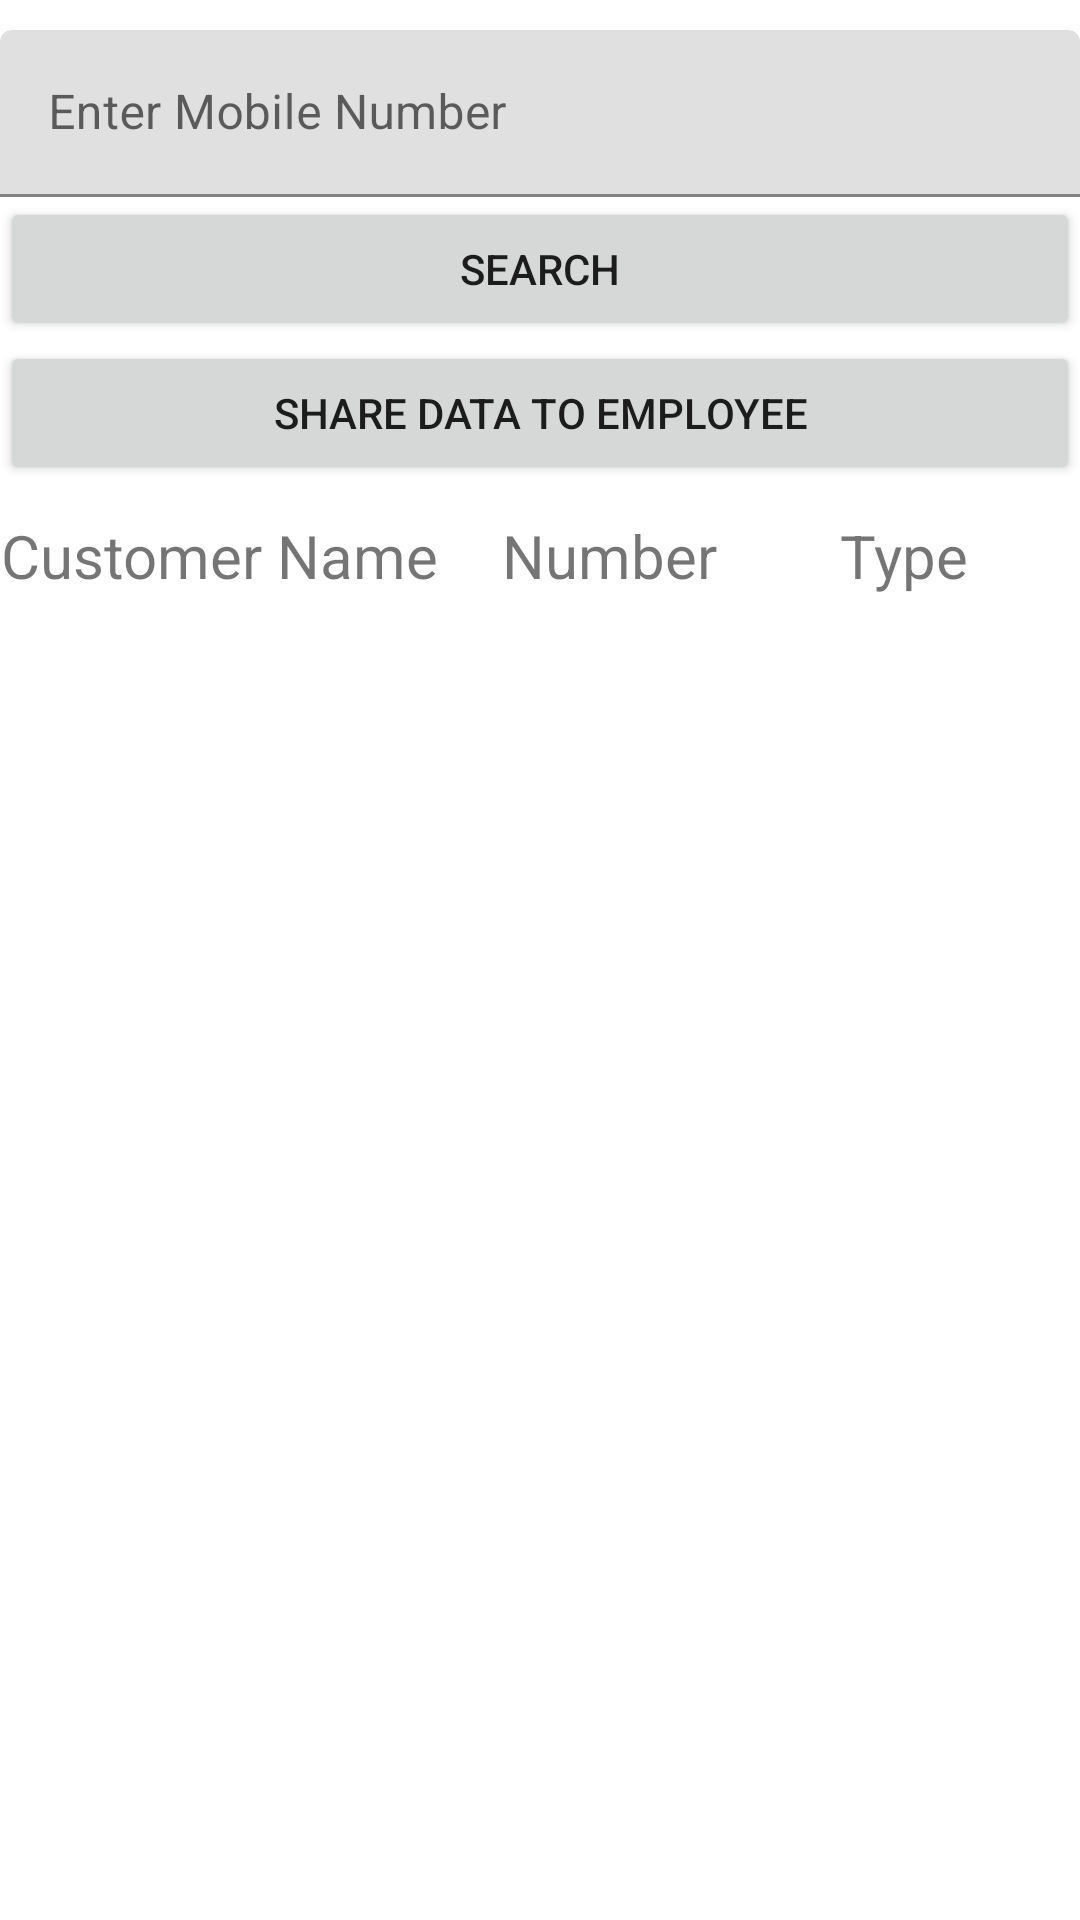

Produce the Android XML layout that renders to this screen, including the resource entries it uses.
<!-- AndroidManifest.xml: application theme Theme.VKMeans -->
<!-- res/layout/activity_show_data.xml -->
<?xml version="1.0" encoding="utf-8"?>
<LinearLayout xmlns:android="http://schemas.android.com/apk/res/android"
    xmlns:app="http://schemas.android.com/apk/res-auto"
    xmlns:tools="http://schemas.android.com/tools"
    android:layout_width="match_parent"
    android:layout_height="match_parent"
    android:orientation="vertical"
    tools:context=".ShowData">
    <com.google.android.material.textfield.TextInputLayout
        android:layout_width="match_parent"
        android:layout_height="wrap_content">
        <com.google.android.material.textfield.TextInputEditText
            android:layout_width="match_parent"
            android:layout_height="wrap_content"
            android:id="@+id/tv"
            android:inputType="number"
            android:layout_marginTop="10dp"
            android:hint="Enter Mobile Number"/>
        <Button
            android:layout_width="match_parent"
            android:layout_height="wrap_content"
            android:text="Search"
            android:id="@+id/find"/>
        <Button
            android:layout_width="match_parent"
            android:layout_height="wrap_content"
            android:id="@+id/share"
            android:text="Share Data to Employee"
            android:layout_marginBottom="10dp"/>
    </com.google.android.material.textfield.TextInputLayout>

    <LinearLayout
        android:layout_width="match_parent"
        android:layout_height="wrap_content"
        android:orientation="horizontal">

        <TextView
            android:layout_width="wrap_content"
            android:layout_height="wrap_content"
            android:text="Customer Name"
            android:textAlignment="center"
            android:textSize="20dp" />

        <TextView
            android:layout_width="114dp"
            android:layout_height="wrap_content"
            android:text="Number"
            android:textAlignment="center"
            android:textSize="20dp" />


        <TextView
            android:layout_width="82dp"
            android:layout_height="wrap_content"
            android:text="Type"
            android:textAlignment="center"
            android:textSize="20dp" />
    </LinearLayout>

    <LinearLayout
        android:layout_width="match_parent"
        android:layout_height="wrap_content"
        android:orientation="horizontal">

        <TextView
            android:id="@+id/name"
            android:layout_width="154dp"

            android:layout_height="180dp" />

        <TextView
            android:id="@+id/num"
            android:layout_width="114dp"


            android:layout_height="match_parent" />



        <TextView
            android:layout_width="82dp"
            android:layout_height="match_parent"


            android:id="@+id/typ"
             />
    </LinearLayout>
</LinearLayout>
<!-- resources referenced by this layout -->
<resources>
  <style name="Theme.VKMeans" parent="Theme.MaterialComponents.DayNight.DarkActionBar">
          
          <item name="colorPrimary">@color/purple_500</item>
          <item name="colorPrimaryVariant">@color/purple_700</item>
          <item name="colorOnPrimary">@color/white</item>
          
          <item name="colorSecondary">@color/teal_200</item>
          <item name="colorSecondaryVariant">@color/teal_700</item>
          <item name="colorOnSecondary">@color/black</item>
          
          <item name="android:statusBarColor">?attr/colorPrimaryVariant</item>
          
      </style>
  <!-- not gathered from this repository: default colours our renderer supplied (Android Studio template values) -->
  <color name="purple_500">#FF6200EE</color>
  <color name="purple_700">#FF3700B3</color>
  <color name="teal_200">#FF03DAC5</color>
  <color name="teal_700">#FF018786</color>
  <color name="black">#FF000000</color>
  <color name="white">#FFFFFFFF</color>
</resources>
